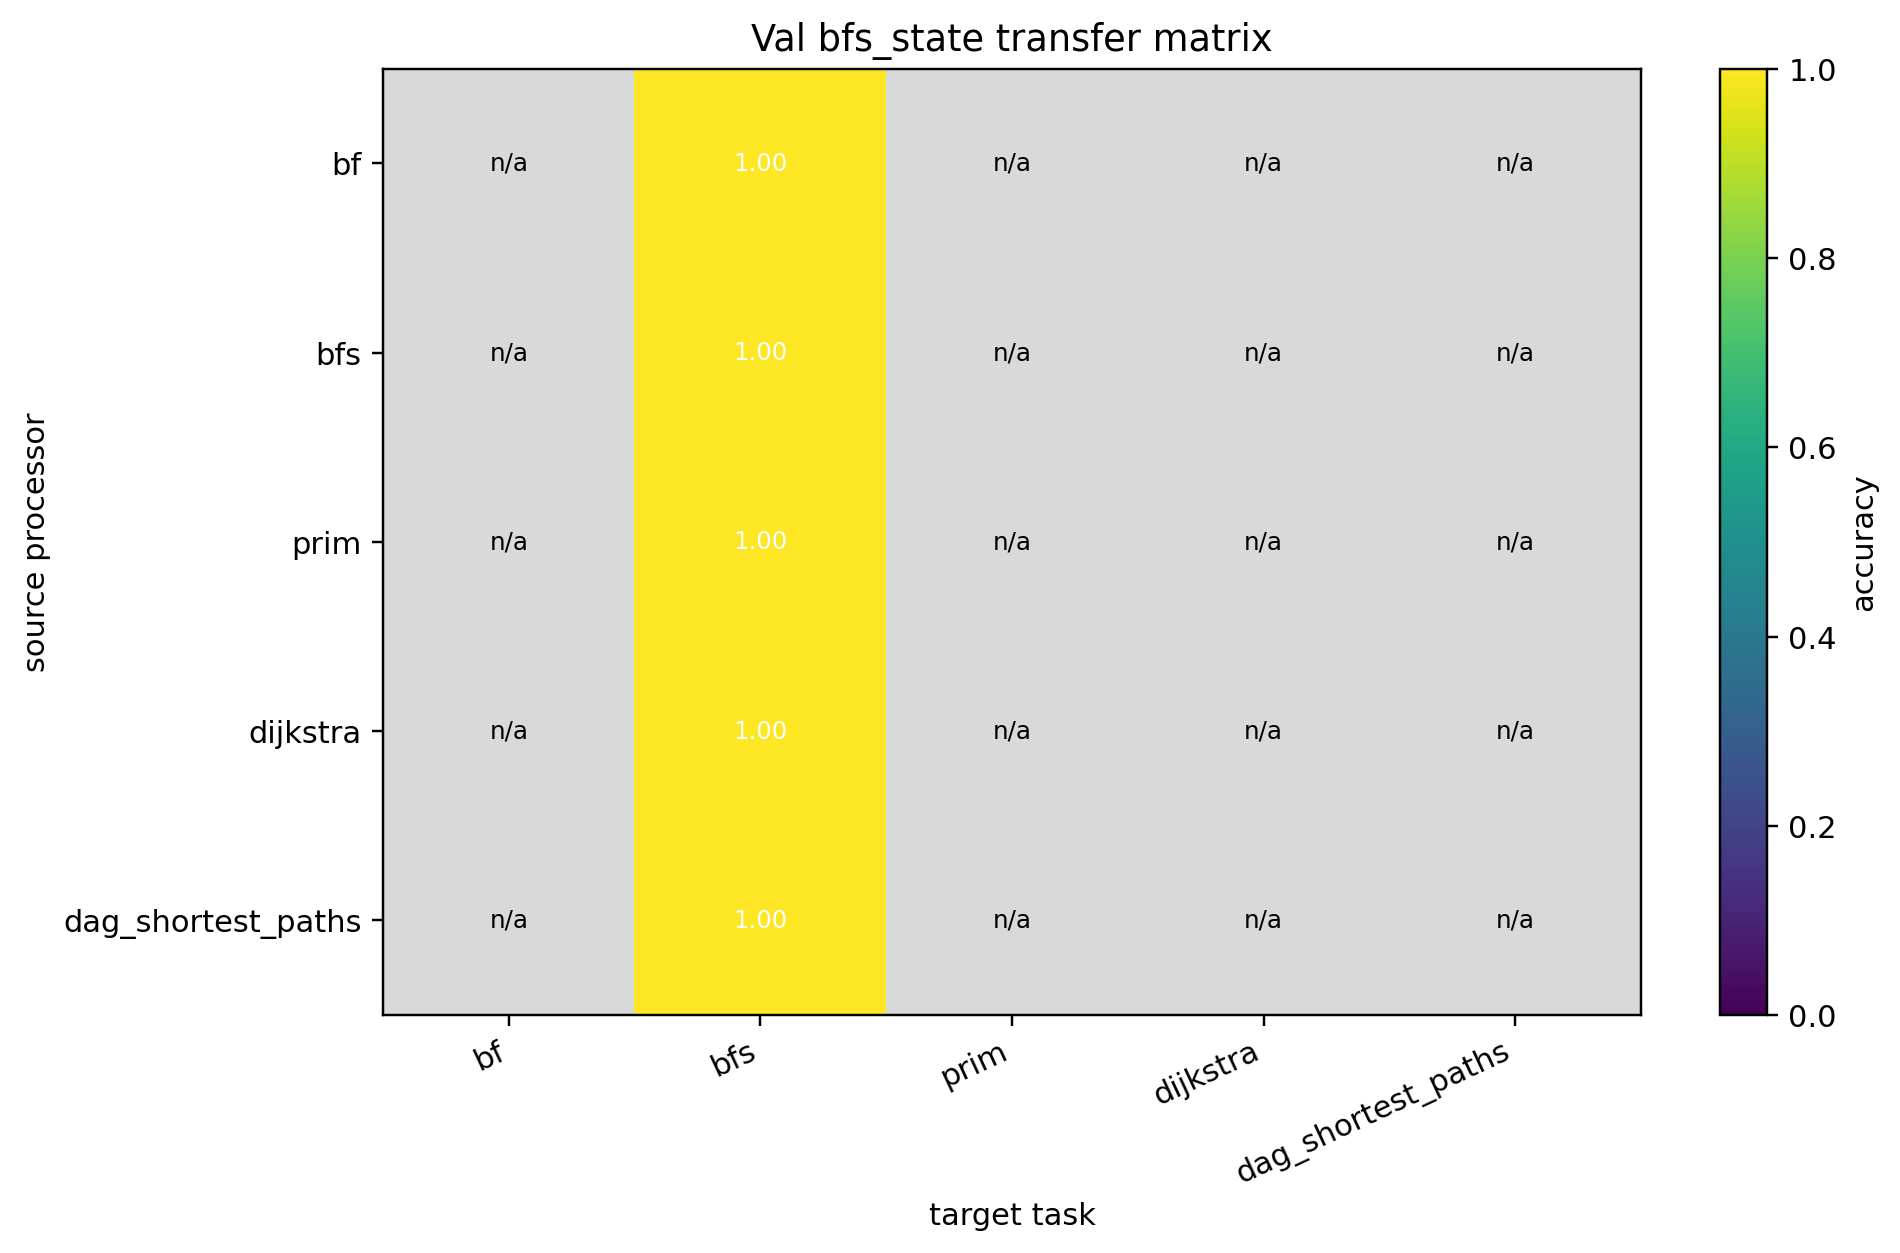

The table this chart was drawn from, first rows:
source, bf, bfs, prim, dijkstra, dag_shortest_paths
bf, , 0.9993, , , 
bfs, , 1, , , 
prim, , 0.9992, , , 
dijkstra, , 0.9975, , , 
dag_shortest_paths, , 0.9998, , , 
